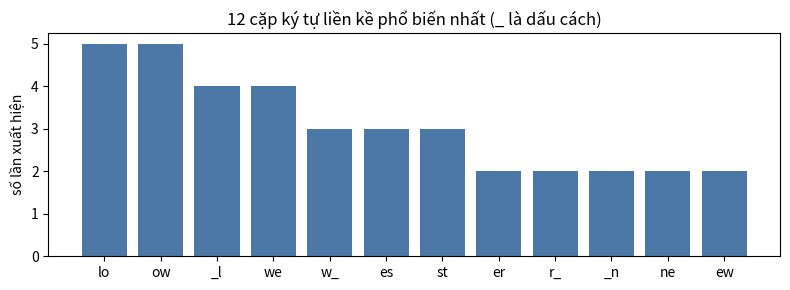
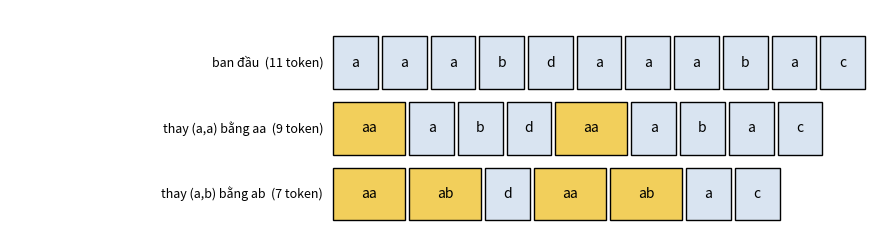

Here is the Python script that generated these plots, in order:
# %% [markdown]
# **Đếm cặp liền kề: thứ BPE nhìn vào mỗi vòng.** Văn bản bên dưới có ít chữ cái khác nhau, nên nhiều cặp lặp lại. Hình dưới là số lần của từng cặp ký tự liền kề *trước khi merge gì cả* (mỗi vị trí `i` đóng góp một lần, kể cả khi hai cặp chồng lấn nhau). Cột cao nhất là cặp vòng đầu tiên sẽ gộp; hai cột cao bằng nhau là lúc cần luật hòa.

# %%
from collections import Counter
import matplotlib.pyplot as plt

text = "low low low lower lower newest newest widest"
pairs = Counter(zip(text, text[1:]))
top = pairs.most_common(12)
labels = ["".join(p).replace(" ", "_") for p, _ in top]
fig, ax = plt.subplots(figsize=(8, 3))
ax.bar(labels, [c for _, c in top], color="#4c78a8")
ax.set_ylabel("số lần xuất hiện")
ax.set_title("12 cặp ký tự liền kề phổ biến nhất (_ là dấu cách)")
plt.tight_layout()
plt.show()
print("Số cặp khác nhau:", len(pairs), "| tổng số vị trí:", len(text) - 1)

# %% [markdown]
# **Chuỗi co lại sau mỗi merge, và token mới tạo cặp mới.** Dưới đây là ví dụ viết tay trên `"aaabdaaabac"` (không phải kết quả của hàm bạn sẽ viết): ba chuỗi liên tiếp sau mỗi lần thay một cặp bằng một token nối. Mỗi hộp là một token. Quan sát: sau lần thay đầu, `("aa", "a")` và `("a", "b")` là những cặp *chưa từng tồn tại* trong chuỗi ký tự ban đầu.

# %%
steps = [
    ("ban đầu", ["a", "a", "a", "b", "d", "a", "a", "a", "b", "a", "c"]),
    ("thay (a,a) bằng aa", ["aa", "a", "b", "d", "aa", "a", "b", "a", "c"]),
    ("thay (a,b) bằng ab", ["aa", "ab", "d", "aa", "ab", "a", "c"]),
]
fig, ax = plt.subplots(figsize=(9, 2.6))
for row, (name, toks) in enumerate(steps):
    x = 0.0
    for tok in toks:
        w = 0.55 * len(tok) + 0.35
        ax.add_patch(plt.Rectangle((x, -row), w, 0.8, fc="#f2cf5b" if len(tok) > 1 else "#d9e4f1", ec="k"))
        ax.text(x + w / 2, -row + 0.4, tok, ha="center", va="center")
        x += w + 0.08
    ax.text(-0.2, -row + 0.4, f"{name}  ({len(toks)} token)", ha="right", va="center", fontsize=9)
ax.set_xlim(-6.5, 11)
ax.set_ylim(-2.3, 1.2)
ax.axis("off")
plt.tight_layout()
plt.show()

# %% [markdown]
# **Chồng lấn.** Trong `"aaa"` có hai cặp `("a","a")` nhưng chúng dùng chung chữ `a` ở giữa. Đếm thì tính cả hai; khi thay chỉ được một. Trước khi code, tự trả lời: `"aaaaa"` sau một lần thay `("a","a")` quét từ trái sang phải là chuỗi gì?
